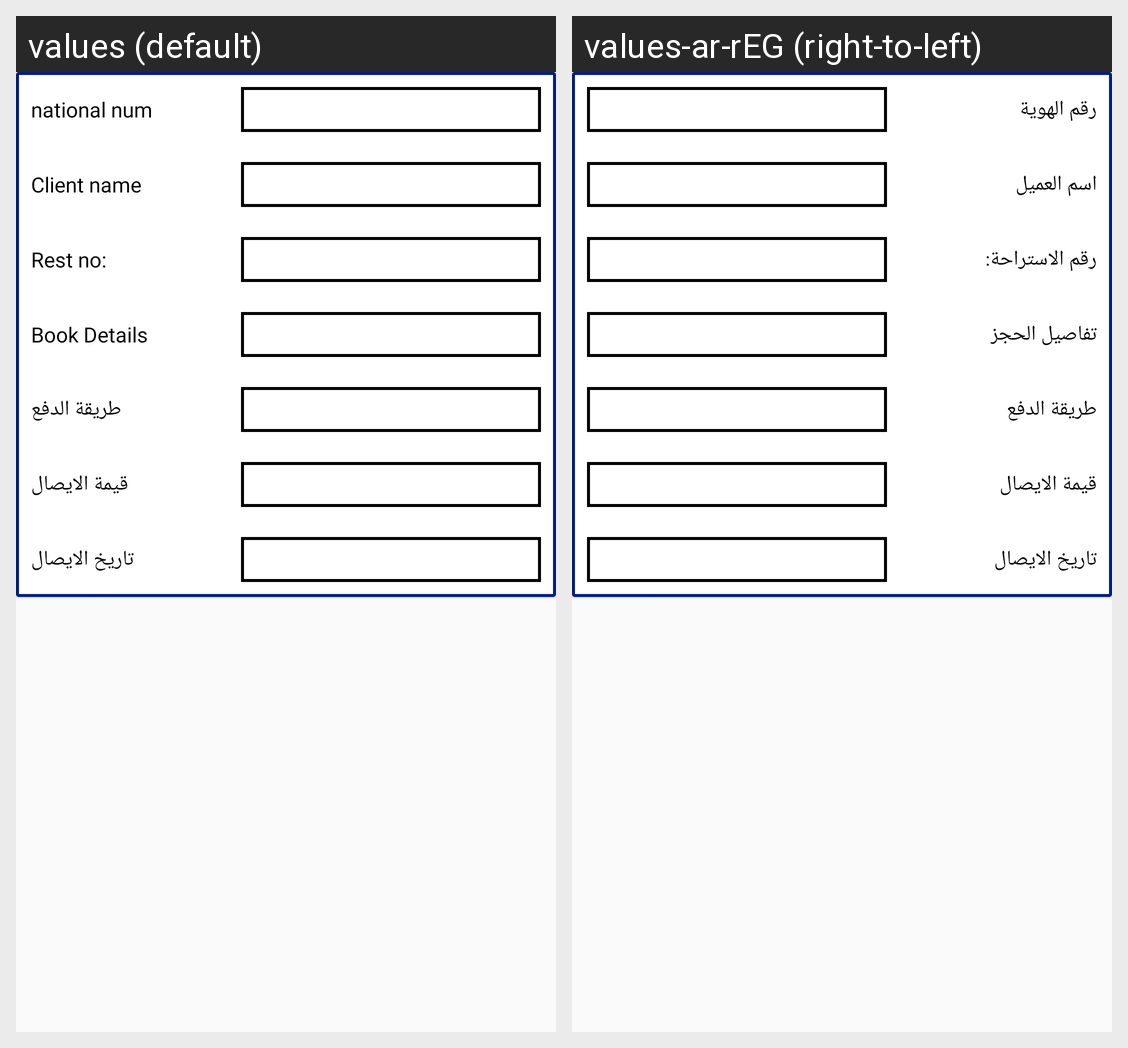

Here is an Android app screen in its default locale and in the app's own translations. Write out the translated-string differences for the strings that appear on this screen.
Android screen res/layout/erads_item.xml rendered under 2 locales, left to right: values (default), values-ar-rEG (right-to-left). Device: Nexus 5 (rendered at 1080×1920; each locale shown at half size, 540×960, under a caption strip naming it); theme AppTheme.
Strings drawn on this screen, with the default value and each locale's value (text and hints the layout hard-codes, and strings that could not be matched under every locale, appear in the picture but are not listed):

national_num
  values: national num
  values-ar-rEG: رقم الهوية

client_name
  values: Client name
  values-ar-rEG: اسم العميل

rest_no
  values: Rest no:
  values-ar-rEG: رقم الاستراحة:

book_details
  values: Book Details
  values-ar-rEG: تفاصيل الحجز
